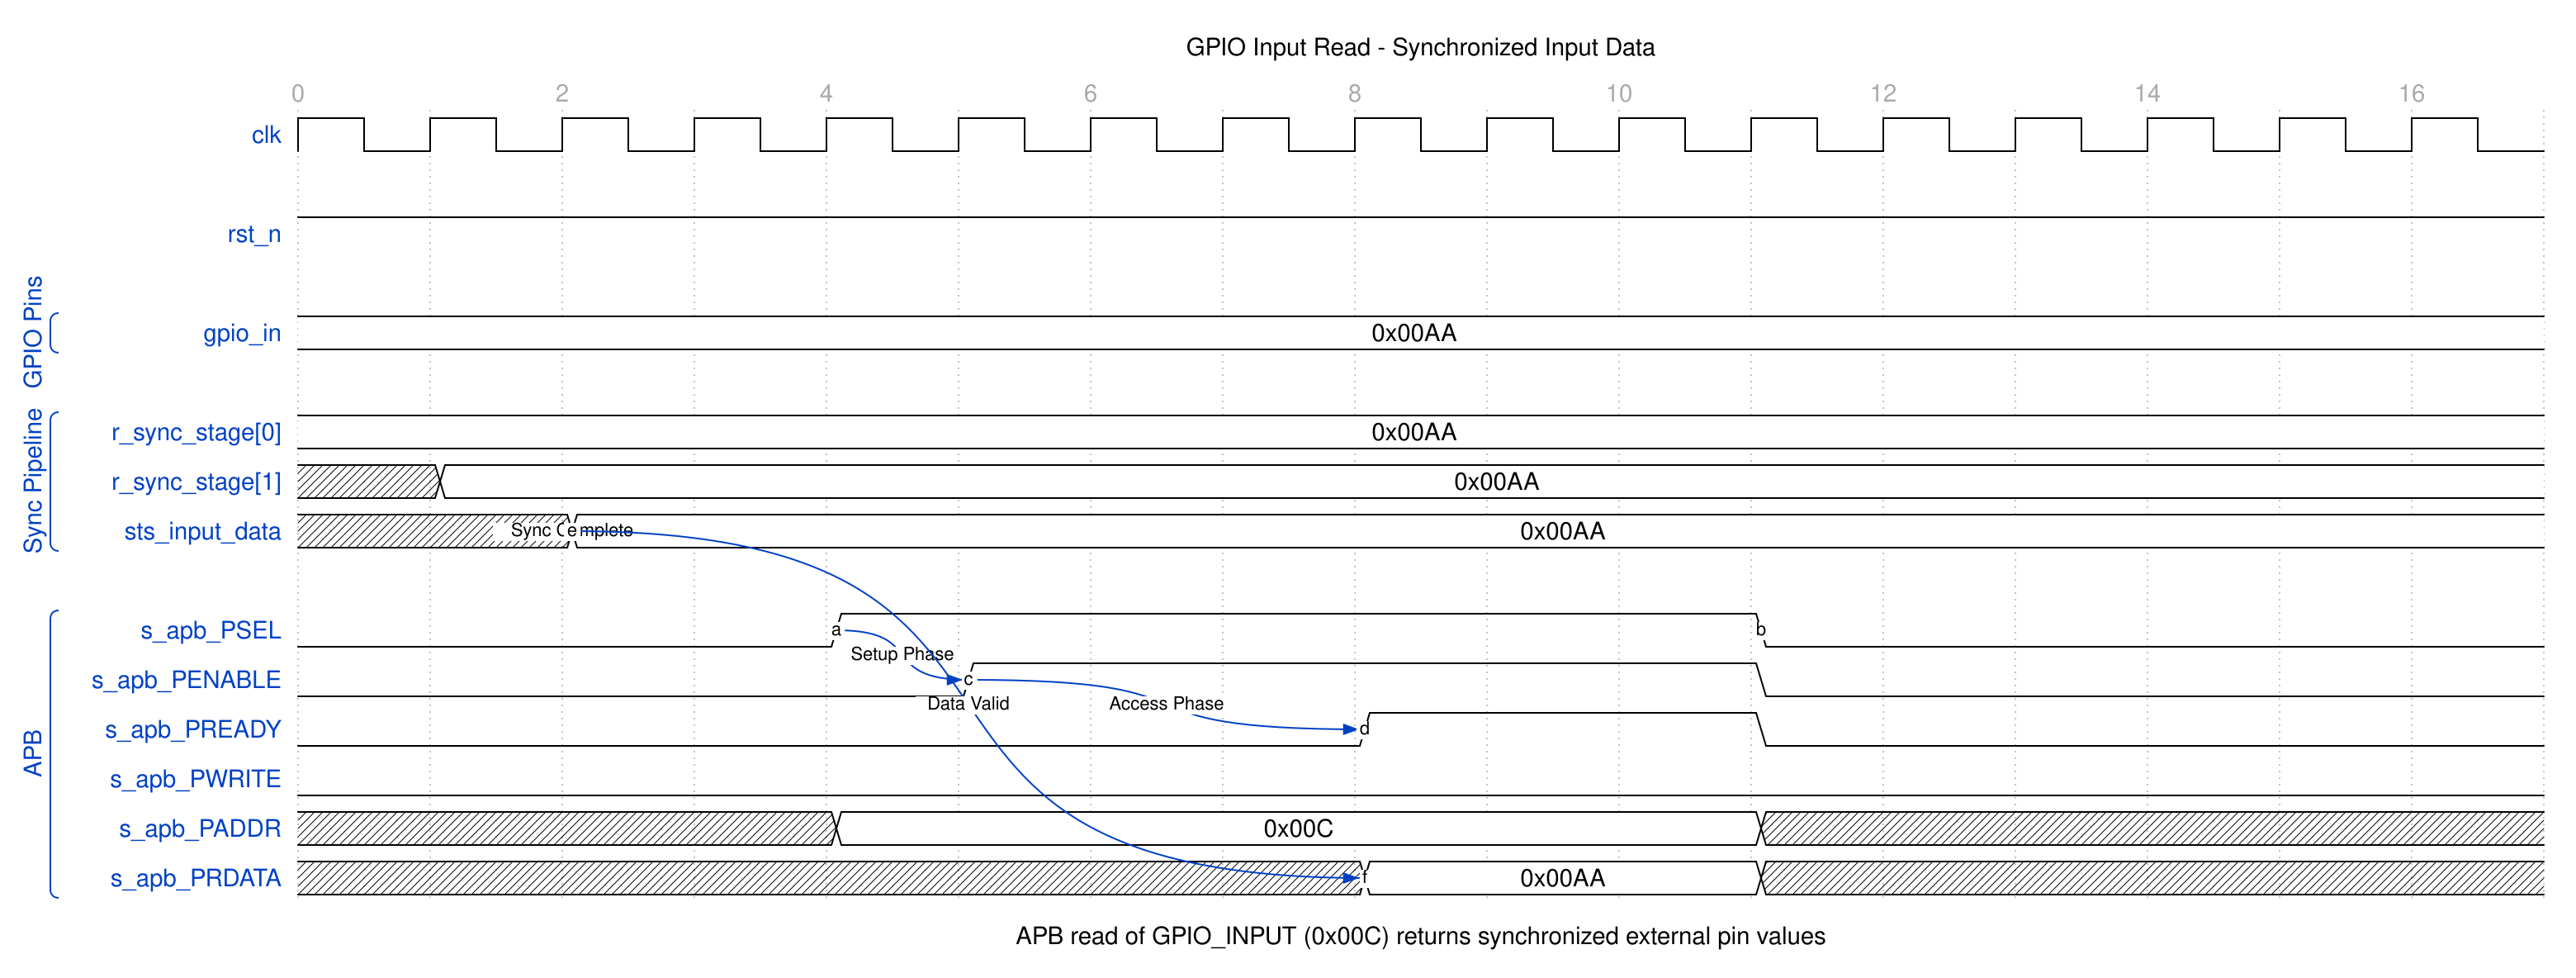

Write the WaveJSON whose rendering is this waveform diagram.

{
  "signal": [
    {
      "name": "clk",
      "wave": "p................",
      "period": 1.0
    },
    {},
    {
      "name": "rst_n",
      "wave": "1................"
    },
    {},
    [
      "GPIO Pins",
      {
        "name": "gpio_in",
        "wave": "2................",
        "data": ["0x00AA"]
      }
    ],
    {},
    [
      "Sync Pipeline",
      {
        "name": "r_sync_stage[0]",
        "wave": "2................",
        "data": ["0x00AA"]
      },
      {
        "name": "r_sync_stage[1]",
        "wave": "x2...............",
        "data": ["0x00AA"]
      },
      {
        "name": "sts_input_data",
        "wave": "x.2..............",
        "data": ["0x00AA"],
        "node": "..e.............."
      }
    ],
    {},
    [
      "APB",
      {
        "name": "s_apb_PSEL",
        "wave": "0...1......0.....",
        "node": "....a......b....."
      },
      {
        "name": "s_apb_PENABLE",
        "wave": "0....1.....0.....",
        "node": ".....c..........."
      },
      {
        "name": "s_apb_PREADY",
        "wave": "0.......1..0.....",
        "node": "........d........"
      },
      {
        "name": "s_apb_PWRITE",
        "wave": "0................"
      },
      {
        "name": "s_apb_PADDR",
        "wave": "x...2......x.....",
        "data": ["0x00C"]
      },
      {
        "name": "s_apb_PRDATA",
        "wave": "x.......2..x.....",
        "data": ["0x00AA"],
        "node": "........f........"
      }
    ]
  ],
  "head": {
    "text": "GPIO Input Read - Synchronized Input Data",
    "tick": 0,
    "every": 2
  },
  "foot": {
    "text": "APB read of GPIO_INPUT (0x00C) returns synchronized external pin values"
  },
  "config": {
    "hscale": 1.5
  },
  "edge": [
    "e Sync Complete",
    "a~>c Setup Phase",
    "c~>d Access Phase",
    "e~>f Data Valid"
  ]
}
